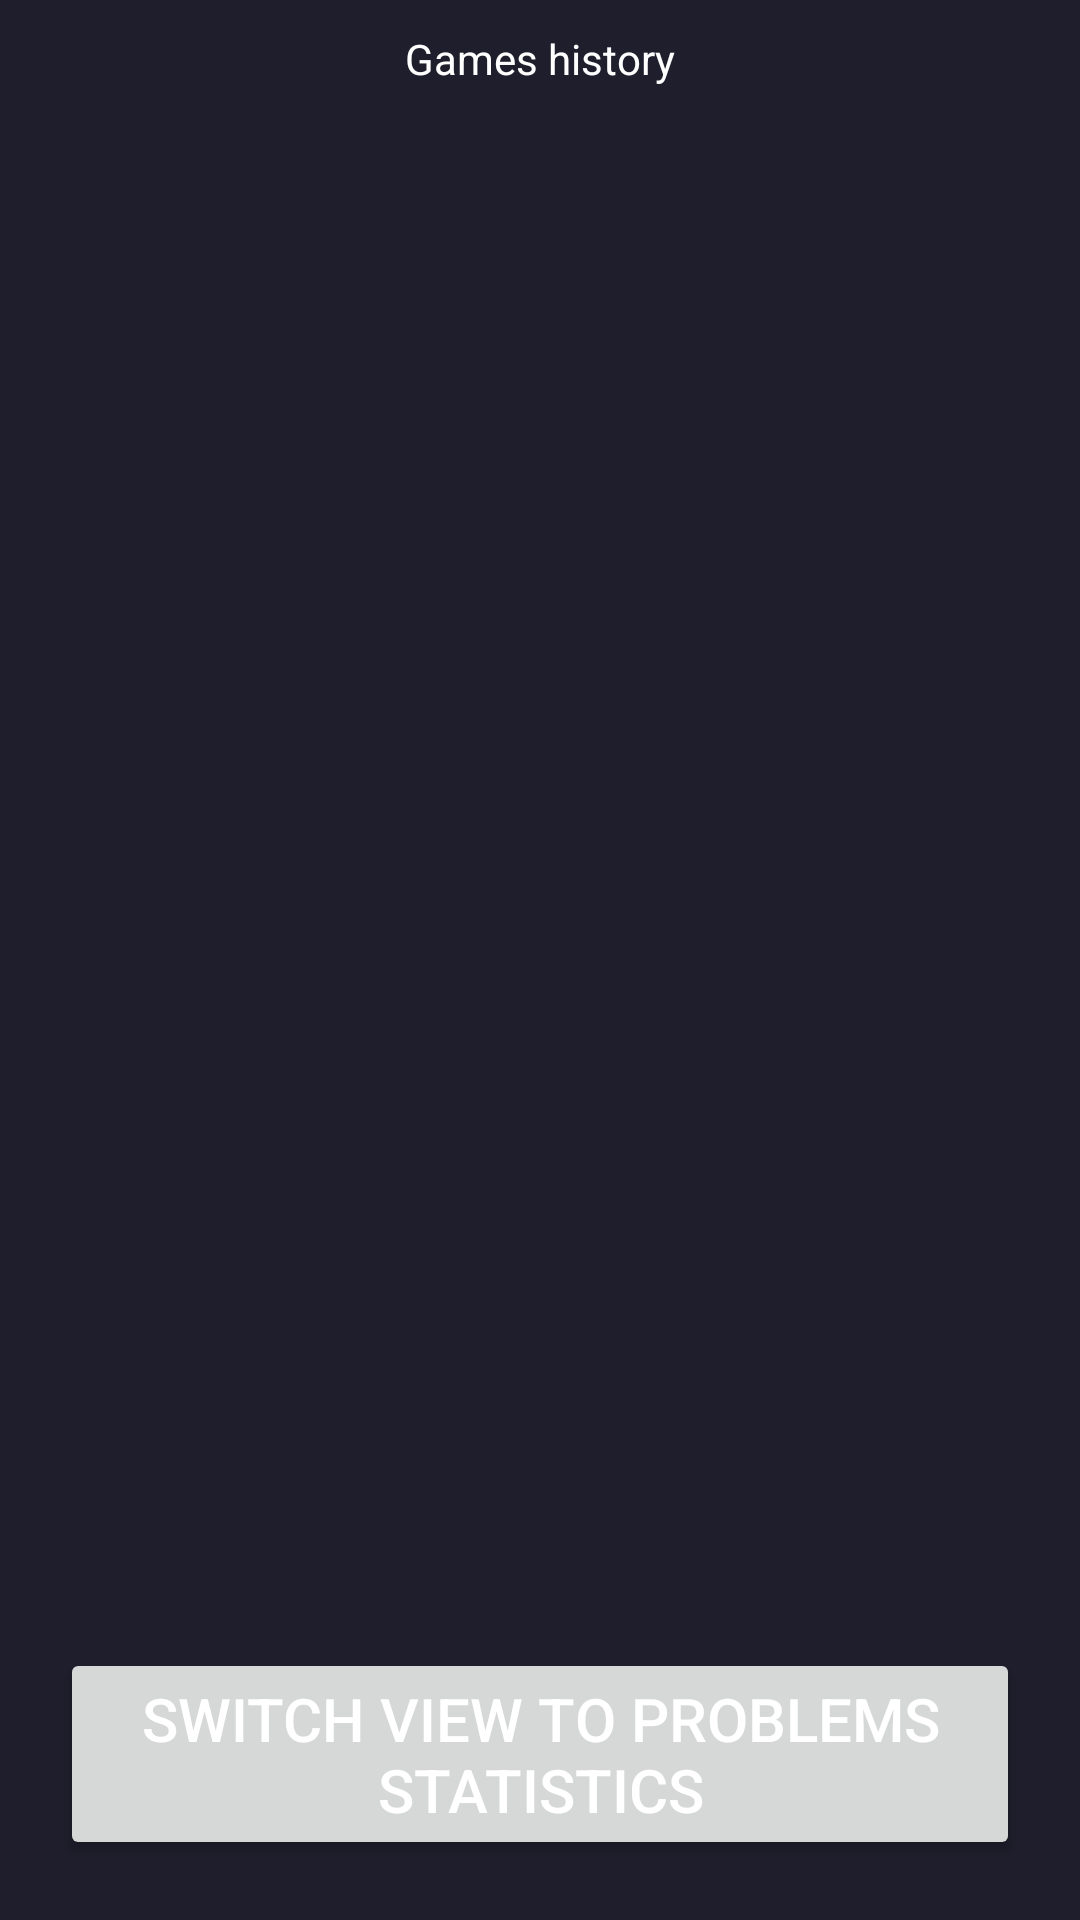

Here is an Android app screen rendered from its layout file. Give the layout XML and the strings, colors and styles it references.
<!-- AndroidManifest.xml: activity theme Theme.IntegralMeFirst -->
<!-- res/layout/activity_games_history.xml -->
<?xml version="1.0" encoding="utf-8"?>
<RelativeLayout xmlns:android="http://schemas.android.com/apk/res/android"
    xmlns:tools="http://schemas.android.com/tools"
    android:layout_width="match_parent"
    android:layout_height="match_parent"
    android:padding="10dp"
    tools:context="integral.me.gameshistory.GamesHistoryActivity">

    <TextView
        android:id="@+id/GamesHistoryTitle"
        android:layout_width="wrap_content"
        android:layout_height="wrap_content"
        android:layout_centerHorizontal="true"
        android:layout_marginBottom="@dimen/title_margin_bottom"
        android:text="@string/games_history"
        android:textSize="@dimen/title_size" />

    <androidx.recyclerview.widget.RecyclerView
        android:id="@+id/GamesHistoryRecyclerView"
        android:layout_width="wrap_content"
        android:layout_height="wrap_content"
        android:layout_above="@+id/SwitchToProblems"
        android:layout_below="@+id/GamesHistoryTitle"
        android:layout_centerHorizontal="true"
        android:layout_marginBottom="5dp"
        tools:listitem="@layout/game_history_card" />

    <Button
        android:id="@+id/SwitchToProblems"
        android:layout_width="wrap_content"
        android:layout_height="wrap_content"
        android:layout_alignParentBottom="true"
        android:layout_centerHorizontal="true"
        android:layout_margin="10dp"
        android:text="@string/switch_view_to_problems_statistics" />

</RelativeLayout>
<!-- res/layout/game_history_card.xml (included above) -->
<?xml version="1.0" encoding="utf-8"?>
<androidx.cardview.widget.CardView xmlns:android="http://schemas.android.com/apk/res/android"
    xmlns:app="http://schemas.android.com/apk/res-auto"
    xmlns:tools="http://schemas.android.com/tools"
    android:id="@+id/GameHistoryCard"
    android:layout_width="wrap_content"
    android:layout_height="wrap_content"
    android:layout_margin="25dp"
    android:padding="4dp"
    app:cardCornerRadius="6dp"
    app:cardElevation="15dp">

    <RelativeLayout
        android:id="@+id/GameCardRelativeLayout"
        android:layout_width="match_parent"
        android:layout_height="match_parent"
        android:padding="4dp">

        <TextView
            android:id="@+id/PointsGameCard"
            android:layout_width="wrap_content"
            android:layout_height="wrap_content"
            android:layout_alignParentStart="true"
            android:text="@string/score"
            android:textStyle="bold" />

        <TextView
            android:id="@+id/DateGameCard"
            android:layout_width="wrap_content"
            android:layout_height="wrap_content"
            android:layout_alignParentEnd="true"
            android:text="12.12.2012"
            android:textStyle="bold" />

        <TextView
            android:id="@+id/ProblemsWordGameCard"
            android:layout_width="wrap_content"
            android:layout_height="wrap_content"
            android:layout_below="@id/PointsGameCard"
            android:layout_alignParentStart="true"
            android:text="@string/problems" />

        <TextView
            android:id="@+id/TimesWordGameCard"
            android:layout_width="wrap_content"
            android:layout_height="wrap_content"
            android:layout_below="@id/DateGameCard"
            android:layout_alignParentEnd="true"
            android:text="@string/times" />

        <androidx.recyclerview.widget.RecyclerView
            android:id="@+id/GameCardRecyclerView"
            android:layout_width="wrap_content"
            android:layout_height="wrap_content"
            android:layout_below="@id/ProblemsWordGameCard"
            android:layout_marginTop="10dp"
            tools:listitem="@layout/problem_time" />

    </RelativeLayout>

</androidx.cardview.widget.CardView>
<!-- res/layout/problem_time.xml (included above) -->
<?xml version="1.0" encoding="utf-8"?>
<RelativeLayout xmlns:android="http://schemas.android.com/apk/res/android"
    xmlns:app="http://schemas.android.com/apk/res-auto"
    android:layout_width="match_parent"
    android:layout_height="wrap_content"
    android:padding="4dp">

    <katex.hourglass.in.mathlib.MathView
        android:id="@+id/Problem"
        android:layout_width="wrap_content"
        android:layout_height="wrap_content"
        android:layout_marginEnd="20dp"
        app:setText="$\frac{1}{2} example$"
        app:setTextColor="@color/white" />

    <TextView
        android:id="@+id/Time"
        android:layout_width="wrap_content"
        android:layout_height="wrap_content"
        android:layout_alignParentEnd="true"
        android:text="25s" />
</RelativeLayout>
<!-- resources referenced by this layout -->
<resources>
  <color name="white">#FFFFFFFF</color>
  <string name="games_history">Games history</string>
  <string name="problems">Problems:</string>
  <string name="score">Score:</string>
  <string name="switch_view_to_problems_statistics">Switch view to problems statistics</string>
  <string name="times">Times:</string>
  <style name="Theme.IntegralMeFirst" parent="Theme.MaterialComponents.DayNight.DarkActionBar">
          
          <item name="colorPrimary">@color/purple_200</item>
          <item name="colorPrimaryVariant">@color/purple_700</item>
          <item name="colorOnPrimary">@color/white</item>
          
          <item name="colorSecondary">@color/teal_200</item>
          <item name="colorSecondaryVariant">@color/teal_700</item>
          <item name="colorOnSecondary">@color/black</item>
          
          <item name="android:statusBarColor">?attr/colorPrimaryVariant</item>
          
      </style>
  <color name="purple_200">#FFBB86FC</color>
  <color name="purple_700">#FF3700B3</color>
  <color name="teal_200">#FF03DAC5</color>
  <color name="teal_700">#FF018786</color>
  <color name="black">#FF000000</color>
</resources>
